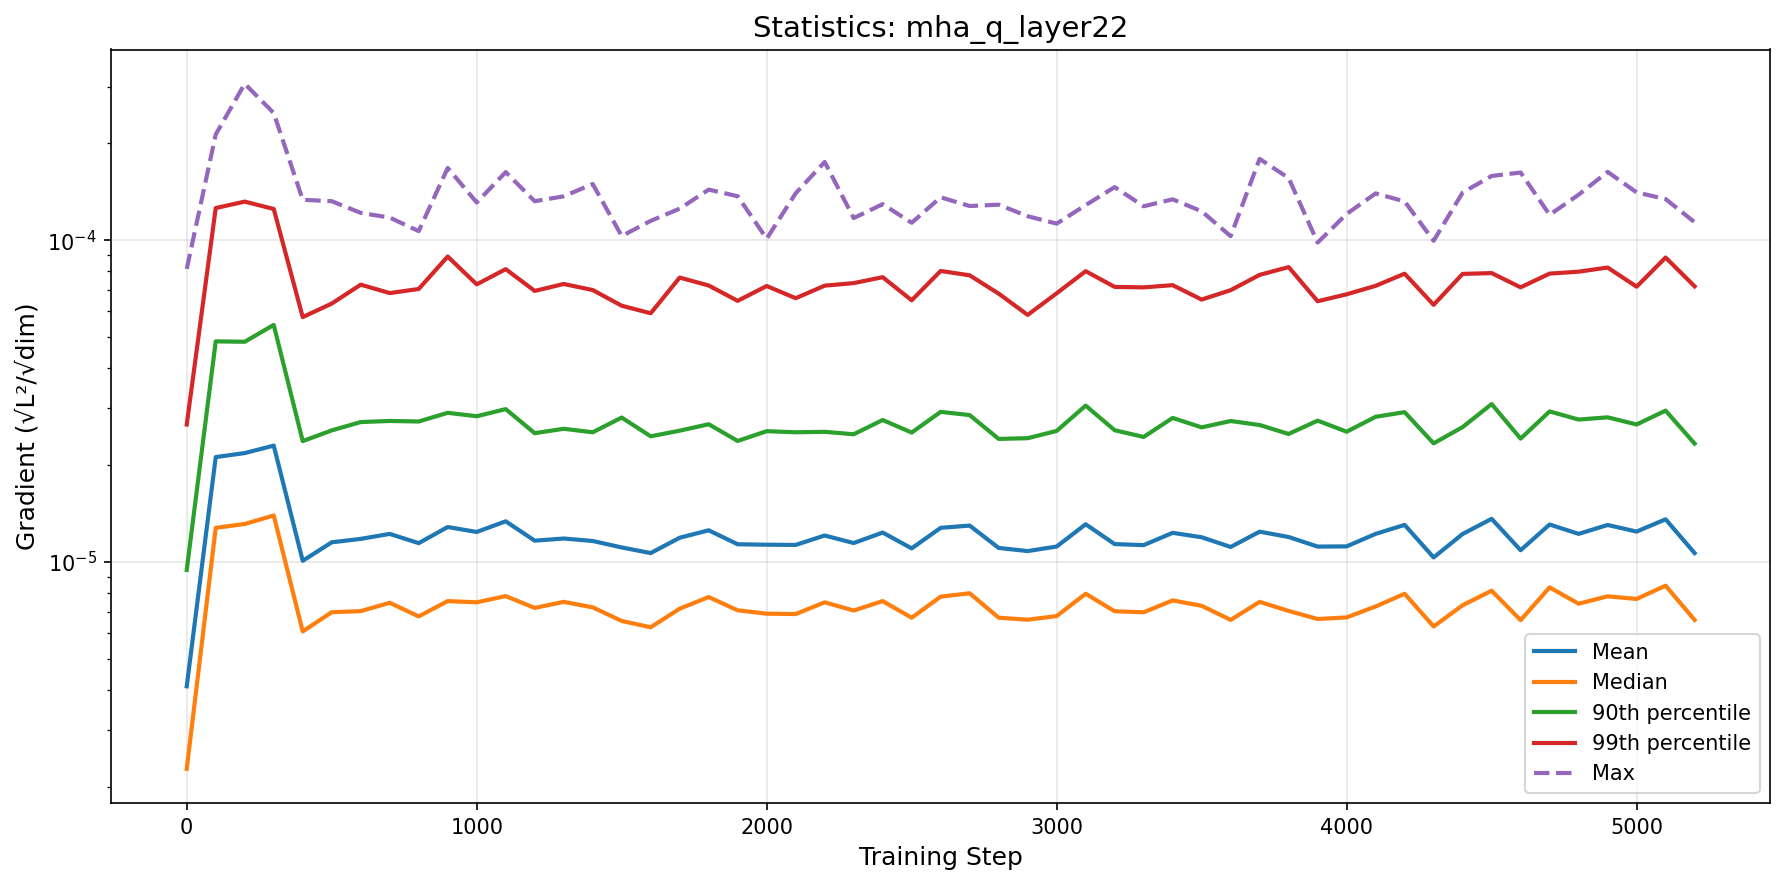

The table this chart was drawn from, first rows:
step, mean, median, p90, p99, max
0, 4.104011110506178e-06, 2.2731760509486776e-06, 9.43872601055773e-06, 2.6720570167526445e-05, 8.135851385304704e-05
100, 2.116342821523176e-05, 1.2752215752698248e-05, 4.84481734019937e-05, 0.0001258, 0.000213
200, 2.178227853022463e-05, 1.311201731368783e-05, 4.831841943087056e-05, 0.0001317, 0.0003062
300, 2.2976293087546245e-05, 1.3936886261944892e-05, 5.450567550724372e-05, 0.000125, 0.0002483
400, 1.0075282787624928e-05, 6.077587158870301e-06, 2.372679409745615e-05, 5.764157431258338e-05, 0.0001335
500, 1.1499628459635655e-05, 6.973591325731832e-06, 2.5620593078201637e-05, 6.349991090246447e-05, 0.0001321
600, 1.1786553012070402e-05, 7.02756210557709e-06, 2.7194029826205224e-05, 7.270335991051934e-05, 0.0001215
700, 1.2214502896615695e-05, 7.459404287146754e-06, 2.7413153475208674e-05, 6.84492122672962e-05, 0.0001175
800, 1.1432318541488534e-05, 6.767294280507485e-06, 2.730609594436828e-05, 7.049493979138772e-05, 0.0001067
900, 1.2830263357902335e-05, 7.550848522441811e-06, 2.9057697247480974e-05, 8.892644545994699e-05, 0.0001676
1000, 1.2384466198968522e-05, 7.484650723199593e-06, 2.834899896697607e-05, 7.285610736289523e-05, 0.0001309
1100, 1.3366382432370269e-05, 7.825271495676134e-06, 2.983520971611142e-05, 8.12522423075278e-05, 0.0001627
1200, 1.16381158533788e-05, 7.190024234660086e-06, 2.5116840333794244e-05, 6.951561590540196e-05, 0.0001321
1300, 1.1815844165192451e-05, 7.509270744776586e-06, 2.5918748178810347e-05, 7.306246443476976e-05, 0.0001368
1400, 1.1611898869747148e-05, 7.220643965411e-06, 2.527450669731479e-05, 6.997269119892734e-05, 0.0001494
1500, 1.1084758758122299e-05, 6.5497588366270065e-06, 2.808707631629659e-05, 6.252740749914636e-05, 0.000103
1600, 1.0647952424542545e-05, 6.261549287955859e-06, 2.455616504448699e-05, 5.924757278989987e-05, 0.0001148
1700, 1.1882408600933608e-05, 7.151691306717112e-06, 2.556960316724144e-05, 7.64904500101692e-05, 0.0001253
1800, 1.2532414579118673e-05, 7.771863238303922e-06, 2.6776338927447796e-05, 7.226812449516713e-05, 0.0001435
1900, 1.134049383339735e-05, 7.0686621711502085e-06, 2.375479380134493e-05, 6.474932633864223e-05, 0.0001369
2000, 1.1305396398090092e-05, 6.900511380081298e-06, 2.5478849238425028e-05, 7.201501393865323e-05, 0.000101
2100, 1.1286869474602668e-05, 6.8825950165773975e-06, 2.5277307940996252e-05, 6.598396612389442e-05, 0.0001398
2200, 1.207510702729207e-05, 7.4851209319604095e-06, 2.535953444748884e-05, 7.219497201731427e-05, 0.000175
2300, 1.1440334313154007e-05, 7.05785168975126e-06, 2.4918948838603683e-05, 7.35147954401326e-05, 0.0001171
2400, 1.2334106160543407e-05, 7.551426733698463e-06, 2.75975353360991e-05, 7.670348277315481e-05, 0.0001293
2500, 1.1011171561595542e-05, 6.7021994709648425e-06, 2.5225159333785996e-05, 6.50048979878189e-05, 0.0001132
2600, 1.2756092559129684e-05, 7.794307293806924e-06, 2.9253530556161422e-05, 8.019578308449113e-05, 0.0001359
2700, 1.2963686691997672e-05, 7.985935553733725e-06, 2.8586690859810915e-05, 7.772929129714576e-05, 0.0001276
2800, 1.1048347908421924e-05, 6.704595762130339e-06, 2.4108061552396975e-05, 6.819216214353196e-05, 0.0001289
2900, 1.0801608208765856e-05, 6.6090856307710055e-06, 2.4229994778579567e-05, 5.855198269273363e-05, 0.0001187
3000, 1.1157454849300816e-05, 6.783141543564852e-06, 2.5522139367240015e-05, 6.835294843767761e-05, 0.0001125
3100, 1.308645052690492e-05, 7.959043614391703e-06, 3.059527989535127e-05, 8.007455835468094e-05, 0.0001285
3200, 1.1355360424403216e-05, 7.020771590759978e-06, 2.5652849217294715e-05, 7.155096354836127e-05, 0.0001461
3300, 1.1271218772535008e-05, 6.9691220687673194e-06, 2.4445125745842233e-05, 7.130473131837784e-05, 0.0001274
3400, 1.2307080438692505e-05, 7.588401786051691e-06, 2.8012258553644642e-05, 7.245256056194169e-05, 0.0001339
3500, 1.1924466282969043e-05, 7.300168817891972e-06, 2.618468897708226e-05, 6.534319036290938e-05, 0.0001229
3600, 1.1122247356252859e-05, 6.599836751775001e-06, 2.739909086812986e-05, 6.989806061028497e-05, 0.0001029
3700, 1.241077899345149e-05, 7.51074253457773e-06, 2.6625792088452727e-05, 7.797252546879454e-05, 0.0001788
3800, 1.1945140777973912e-05, 7.037989917080267e-06, 2.4971571292553563e-05, 8.246039396908597e-05, 0.0001559
3900, 1.1152707077601218e-05, 6.642444532189984e-06, 2.747791677393252e-05, 6.456485898524937e-05, 9.825028973864391e-05
4000, 1.1169721141917372e-05, 6.718894837831613e-06, 2.538156695663929e-05, 6.786082121834603e-05, 0.0001206
4100, 1.2216729509414595e-05, 7.26718235455337e-06, 2.8238764571142383e-05, 7.21042273653437e-05, 0.0001397
4200, 1.302662257199724e-05, 7.956566605571425e-06, 2.919239068432944e-05, 7.865093102736862e-05, 0.0001319
4300, 1.0322142403802153e-05, 6.296796527749393e-06, 2.335118369956035e-05, 6.29359172307886e-05, 9.952924301614985e-05
4400, 1.2208581863047487e-05, 7.3296801019751e-06, 2.6234276447212324e-05, 7.852239577914572e-05, 0.0001405
4500, 1.360306162264838e-05, 8.132841230690246e-06, 3.0933922971598804e-05, 7.898315125203181e-05, 0.0001583
4600, 1.0868847830890007e-05, 6.590601742573199e-06, 2.4150820536306128e-05, 7.133030521799803e-05, 0.0001622
4700, 1.306381576223917e-05, 8.328992407768965e-06, 2.9351236662478186e-05, 7.869455912441474e-05, 0.0001198
4800, 1.2215817382659517e-05, 7.410733360302402e-06, 2.768661124719074e-05, 7.97891261754557e-05, 0.0001384
4900, 1.3020348848107638e-05, 7.814144737494644e-06, 2.8131354156357702e-05, 8.218237526307344e-05, 0.000163
5000, 1.2418686089635653e-05, 7.668691978324205e-06, 2.6725700081442483e-05, 7.166734649217655e-05, 0.0001407
5100, 1.356010743793133e-05, 8.431331025349209e-06, 2.951974056486506e-05, 8.828854261082589e-05, 0.0001342
5200, 1.064731675600886e-05, 6.597215360670816e-06, 2.3310075448534917e-05, 7.18360373866744e-05, 0.0001137
